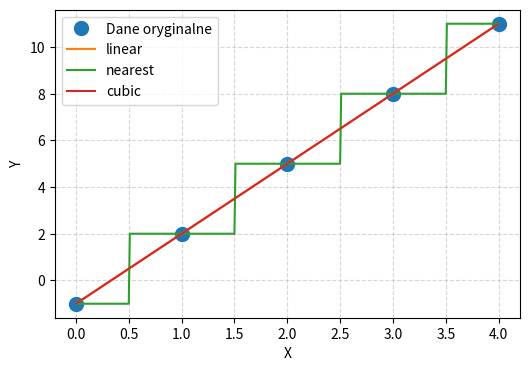
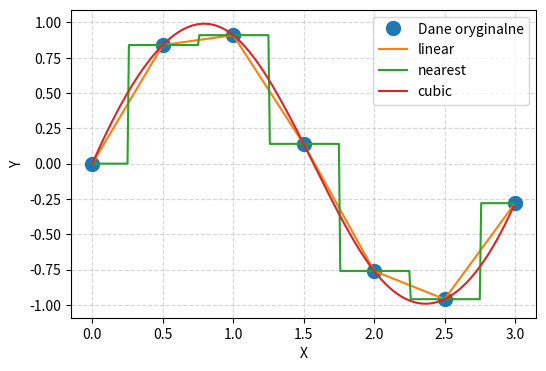
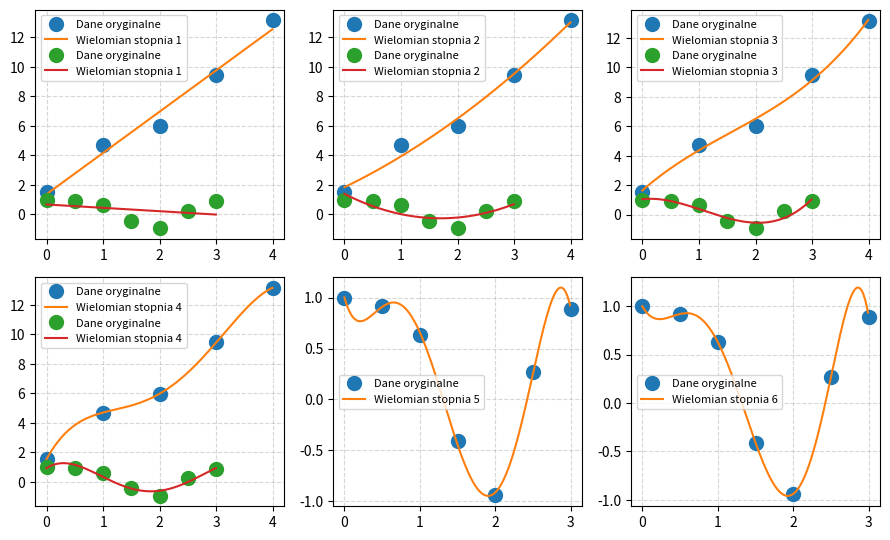

These charts were generated, in order, by the following Python code:
# %%
import scipy
import math
import matplotlib.pyplot as plt
import numpy as np


# %% Zadanie 1
def f1(x):
    return (x-2)**3 - x**2 + 2*x

def f2(x):
    return x**2 - 2

def f3(x):
    return math.sin(x)

def f4(x):
    return x**3 - 2*x + 2

print(scipy.optimize.fsolve(f1,x0 = 1.5))
print(scipy.optimize.fsolve(f2,x0 = 2))
print(scipy.optimize.fsolve(f3,x0 = 3))
print(scipy.optimize.fsolve(f4,x0 = -1))

# %% Zadanie 2


def f5(x):
    return x**3

def f6(x):
    return (x**3 - 6*x**2 + 9*x + 2)

def f7(x):
    return (math.sin(2*x)+1)

def f8(x):
    return ((math.sin(8*x))/x+1)

print(scipy.integrate.quad(f5,0,2))
print(scipy.integrate.quad(f6,0,4))
print(scipy.integrate.quad(f7,0,math.pi))
print(scipy.integrate.quad(f8,1,4))


# %% Zadanie 3 i 4
def interpolate(x,y):
    plt.figure(figsize=(6, 4), dpi=300)

    print(x,y)

    plt.plot(x, y, 'o', markersize=10, label='Dane oryginalne')

    xx = np.arange(0, np.max(x), 0.01)
    for kind in ['linear', 'nearest', 'cubic']:
        f_interpt = scipy.interpolate.interp1d(x, y,kind=kind)
        plt.plot(xx, f_interpt(xx), label=kind)

    plt.grid(alpha=0.5, linestyle='--')
    plt.xlabel('X')
    plt.ylabel('Y')
    plt.legend()
    plt.show()


x = np.arange(0, 5)
y = np.arange(-1,12,3)
interpolate(x,y)

x = np.arange(0,3.1,0.5)
y = np.array([0.0,0.84,0.91,0.14,-0.76,-0.96,-0.28])
interpolate(x,y)





# %% Zadanie 5 i 6

def make_wielomian(n): # Funkcja która tworzy funkcje wielomianu stopnia n
    def f(x, *coefs):
        return sum(x**i * coefs[i] for i in range(n + 1))
    return f

fig = plt.figure(figsize=(9, 5.5), dpi=300)

def aproximetely(x,y):
    xx = np.arange(0, np.max(x), 0.01) # Warto´sci x do rysowania krzywej
    for n in range(1, len(x)):
        plt.subplot(2, 3, n)
        plt.plot(x, y, 'o', markersize=10, label='Dane oryginalne')

        wielomian = make_wielomian(n) # Tworzymy wielomian stopnia n
        p0 = np.ones(n + 1) # Pierwotnie wszystkie współczynniki to 1
        popt, _ = scipy.optimize.curve_fit(wielomian, x, y, p0) # Dobieramy optymalne współczynniki
        plt.plot(xx, wielomian(xx, *popt), label=f'Wielomian stopnia {n}') # Rysujemy krzyw ˛a

        plt.grid(alpha=0.5, linestyle='--')
        plt.legend(fontsize=8)

    plt.tight_layout()
    plt.show()


x = np.arange(0, 5)
y = np.array([1.55,4.71,5.99,9.47,13.18])
aproximetely(x,y)

x = np.arange(0,3.1,0.5)
y = np.array([1.0,0.92,0.63,-0.41,-0.94,0.27,0.89])
aproximetely(x,y)
